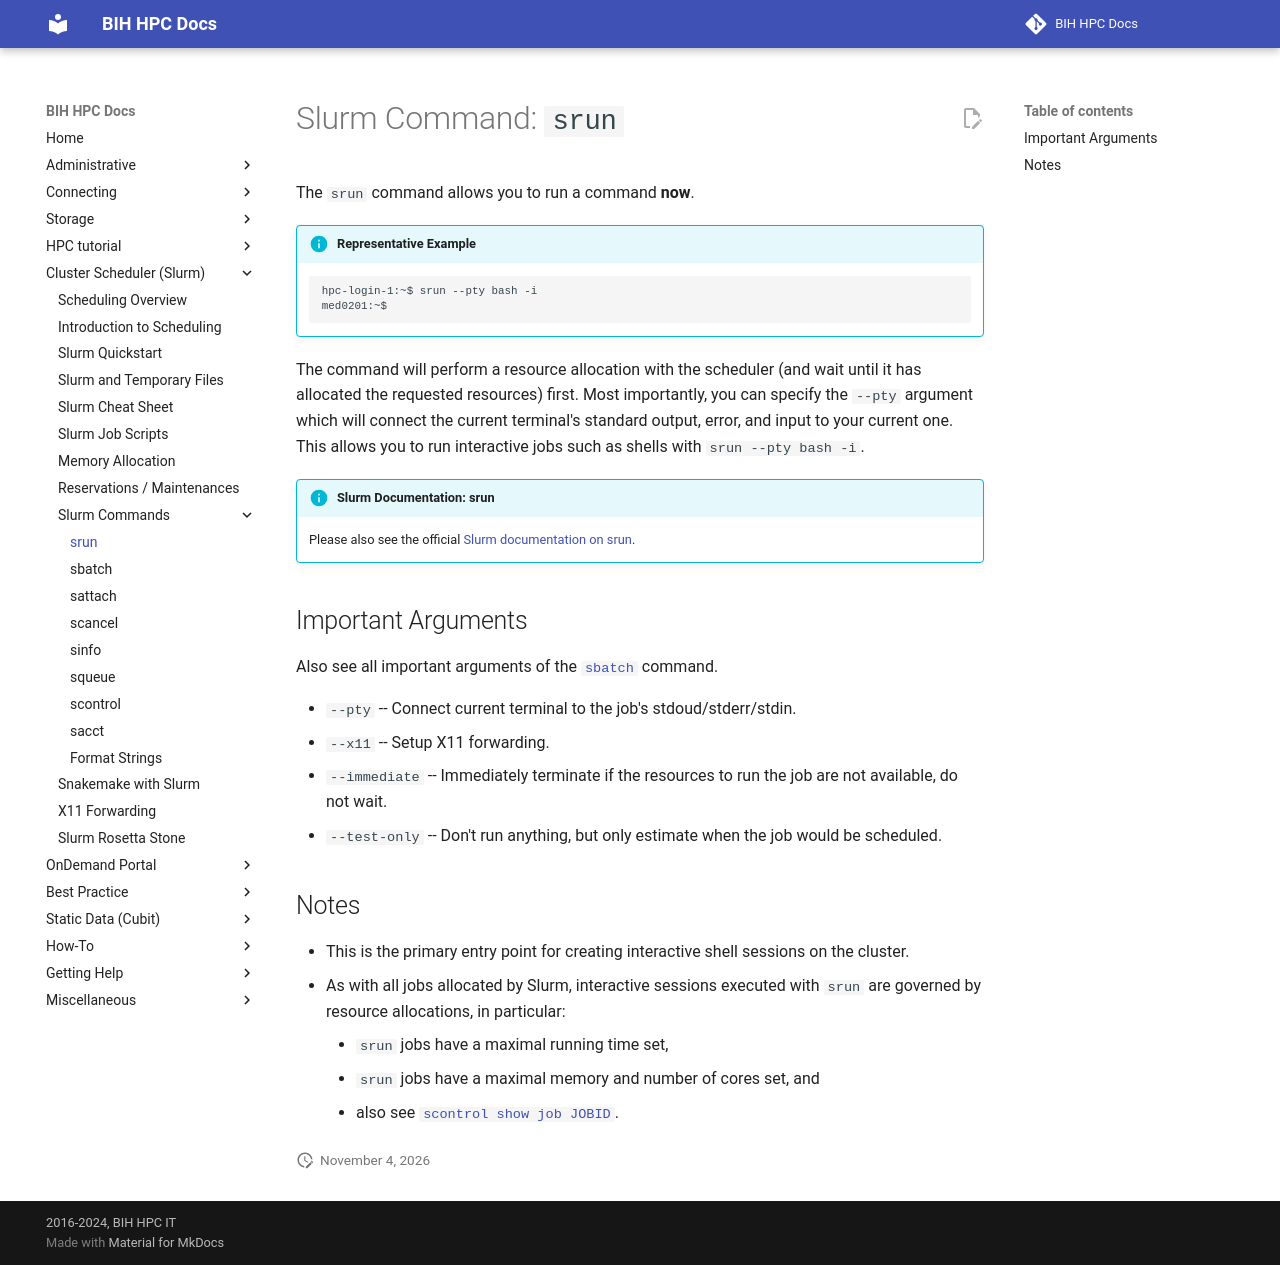

repository: bihealth/bih-cluster · page: slurm/commands-srun/index.html · generator: mkdocs

# Slurm Command: `srun`

The `srun` command allows you to run a command **now**.

!!! info "Representative Example"

    ```bash
    hpc-login-1:~$ srun --pty bash -i
    med0201:~$
    ```

The command will perform a resource allocation with the scheduler (and wait until it has allocated the requested resources) first.
Most importantly, you can specify the `--pty` argument which will connect the current terminal's standard output, error, and input to your current one.
This allows you to run interactive jobs such as shells with `srun --pty bash -i`.

!!! info "Slurm Documentation: srun"

    Please also see the official [Slurm documentation on srun](https://slurm.schedmd.com/srun.html).

## Important Arguments

Also see all important arguments of the [`sbatch`](commands-sbatch.md) command.

- `--pty`
  -- Connect current terminal to the job's stdoud/stderr/stdin.
- `--x11`
  -- Setup X11 forwarding.
- `--immediate`
  -- Immediately terminate if the resources to run the job are not available, do not wait.
- `--test-only`
  -- Don't run anything, but only estimate when the job would be scheduled.

## Notes

- This is the primary entry point for creating interactive shell sessions on the cluster.
- As with all jobs allocated by Slurm, interactive sessions executed with `srun` are governed by resource allocations, in particular:
    - `srun` jobs have a maximal running time set,
    - `srun` jobs have a maximal memory and number of cores set, and
    -  also see [`scontrol show job JOBID`](commands-scontrol.md).
